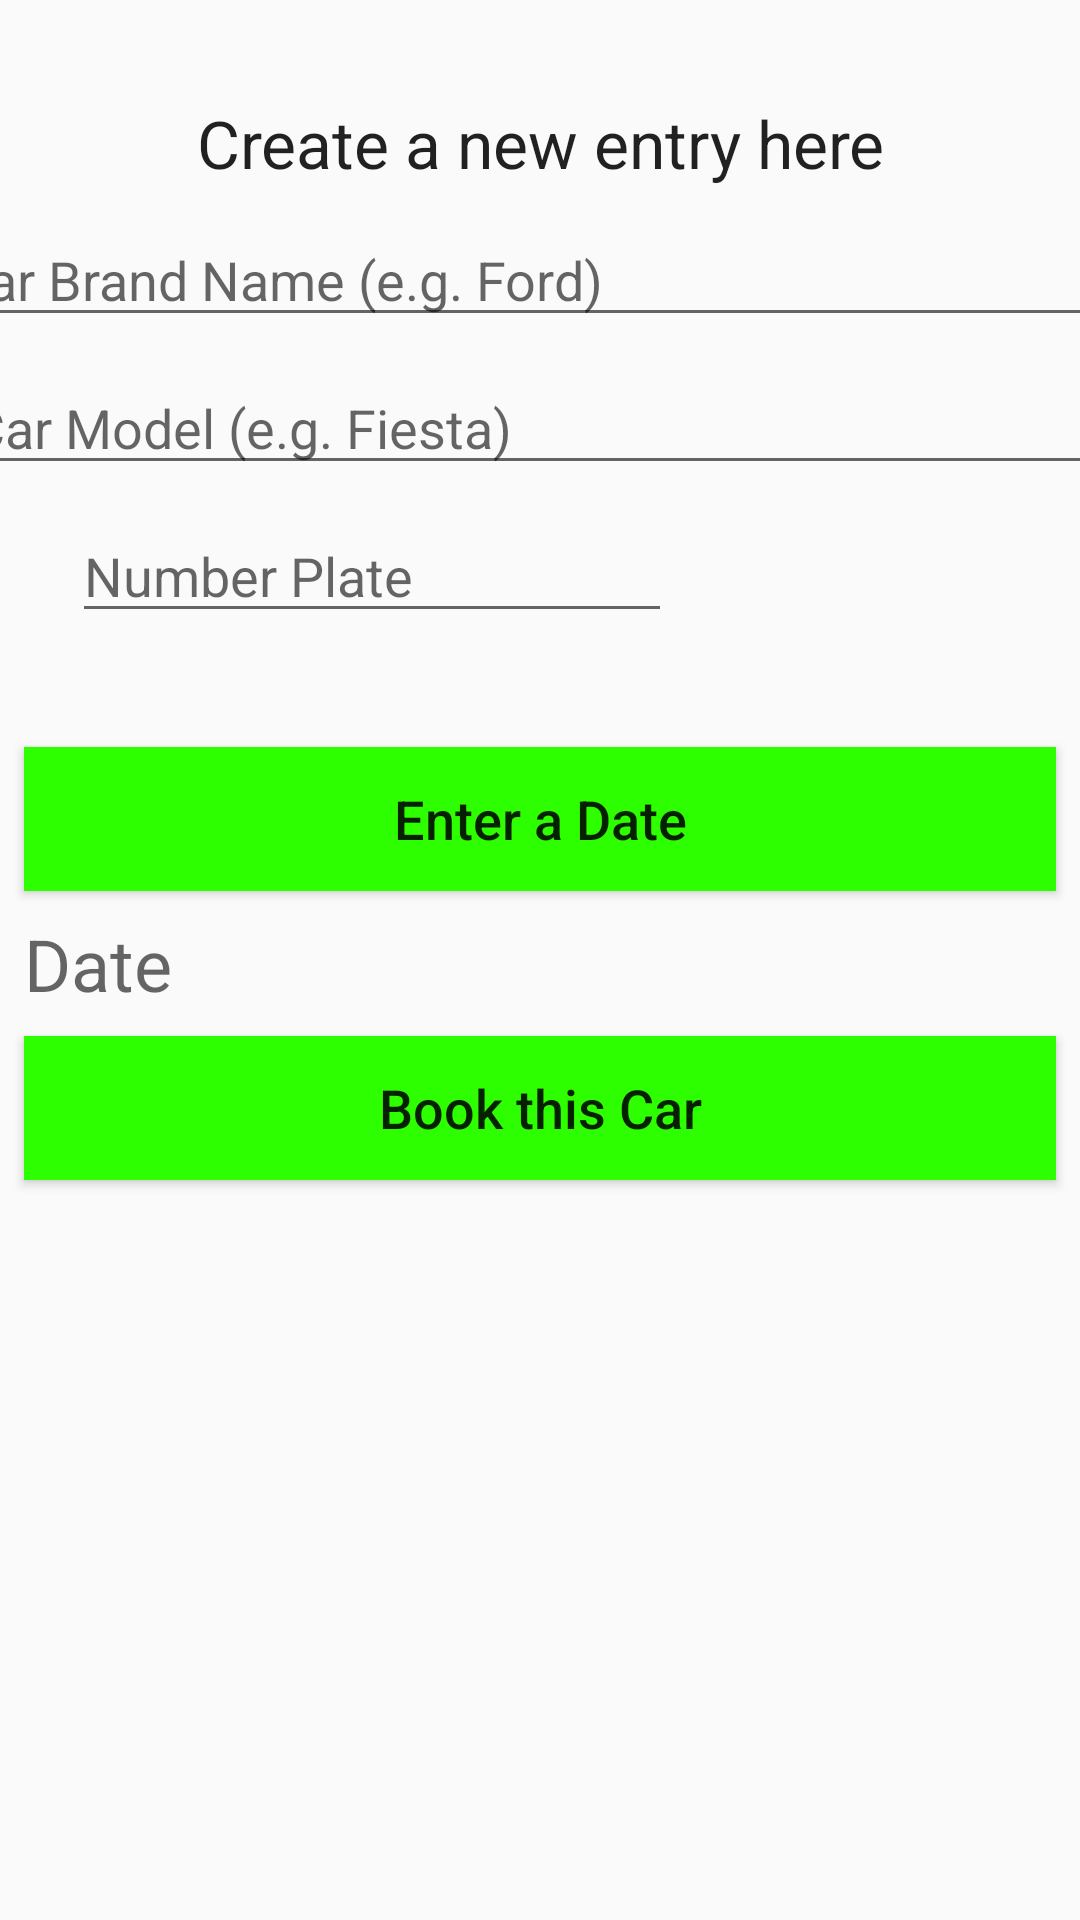

The Android layout XML behind this screen, and the referenced resources:
<!-- AndroidManifest.xml: application theme AppTheme -->
<!-- res/layout/activity_booking.xml -->
<?xml version="1.0" encoding="utf-8"?>
<androidx.constraintlayout.widget.ConstraintLayout xmlns:android="http://schemas.android.com/apk/res/android"
    xmlns:app="http://schemas.android.com/apk/res-auto"
    xmlns:tools="http://schemas.android.com/tools"
    android:layout_width="match_parent"
    android:layout_height="match_parent"
    tools:context="ie.wit.activities.BookingActivity">

    <TextView
        android:id="@+id/addNewAppointment"
        android:layout_width="match_parent"
        android:layout_height="30dp"
        android:layout_alignParentStart="true"
        android:layout_alignParentTop="true"
        android:layout_alignParentEnd="true"
        android:layout_marginTop="33dp"
        android:text="@string/addNewAppointment"
        android:textAlignment="center"
        android:textAppearance="?android:attr/textAppearanceLarge"
        app:layout_constraintTop_toTopOf="parent"
        tools:layout_editor_absoluteX="24dp" />

    <com.google.android.material.textfield.TextInputEditText
        android:id="@+id/carBrand"
        android:layout_width="400dp"
        android:layout_height="0dp"
        android:layout_marginStart="8dp"
        android:layout_marginTop="8dp"
        android:layout_marginEnd="8dp"
        android:hint="@string/carBrand"
        app:layout_constraintEnd_toEndOf="parent"
        app:layout_constraintStart_toStartOf="parent"
        app:layout_constraintTop_toBottomOf="@+id/addNewAppointment">
    </com.google.android.material.textfield.TextInputEditText>

    <com.google.android.material.textfield.TextInputEditText
        android:id="@+id/carModel"
        android:layout_width="400dp"
        android:layout_height="0dp"
        android:layout_marginStart="8dp"
        android:layout_marginTop="8dp"
        android:layout_marginEnd="8dp"
        android:hint="@string/carModel"
        app:layout_constraintEnd_toEndOf="parent"
        app:layout_constraintHorizontal_bias="0.4"
        app:layout_constraintStart_toStartOf="parent"
        app:layout_constraintTop_toBottomOf="@id/carBrand">
    </com.google.android.material.textfield.TextInputEditText>

    <com.google.android.material.textfield.TextInputEditText
        android:id="@+id/numberPlate"
        android:layout_width="200dp"
        android:layout_height="wrap_content"
        android:layout_marginStart="24dp"
        android:layout_marginTop="8dp"
        android:layout_marginEnd="8dp"
        android:hint="@string/numberPlate"
        app:layout_constraintEnd_toEndOf="parent"
        app:layout_constraintHorizontal_bias="0.0"
        app:layout_constraintStart_toStartOf="parent"
        app:layout_constraintTop_toBottomOf="@+id/carModel"></com.google.android.material.textfield.TextInputEditText>

    <Button
        android:id="@+id/btnGoCalendar"
        android:layout_width="match_parent"
        android:layout_height="wrap_content"
        android:layout_marginStart="8dp"
        android:layout_marginTop="38dp"
        android:layout_marginEnd="8dp"
        android:background="@color/btnColor"
        android:text="@string/go_to_calendar"
        android:textAllCaps="false"
        android:textSize="18sp"
        app:layout_constraintEnd_toEndOf="parent"
        app:layout_constraintHorizontal_bias="1.0"
        app:layout_constraintStart_toStartOf="parent"
        app:layout_constraintTop_toBottomOf="@id/numberPlate" />

    <TextView
        android:id="@+id/showDate"
        android:layout_width="130dp"
        android:layout_height="wrap_content"
        android:layout_marginHorizontal="30dp"
        android:layout_marginStart="8dp"
        android:layout_marginTop="56dp"
        android:hint="@string/date"
        android:textSize="24sp"
        app:layout_constraintStart_toStartOf="parent"
        app:layout_constraintTop_toTopOf="@id/btnGoCalendar" />

    <Button
        android:id="@+id/btnAddCar"
        android:layout_width="match_parent"
        android:layout_height="wrap_content"
        android:layout_marginStart="8dp"
        android:layout_marginTop="8dp"
        android:layout_marginEnd="8dp"
        android:background="@color/btnColor"
        android:text="@string/addNewCar"
        android:textAllCaps="false"
        android:textSize="18sp"
        app:layout_constraintEnd_toEndOf="parent"
        app:layout_constraintStart_toStartOf="parent"
        app:layout_constraintTop_toBottomOf="@+id/showDate" />

</androidx.constraintlayout.widget.ConstraintLayout>
<!-- resources referenced by this layout -->
<resources>
  <color name="btnColor">#2EFF00</color>
  <string name="addNewAppointment">Create a new entry here</string>
  <string name="addNewCar">Book this Car</string>
  <string name="carBrand">Car Brand Name (e.g. Ford)</string>
  <string name="carModel">Car Model (e.g. Fiesta)</string>
  <string name="date">Date</string>
  <string name="go_to_calendar">Enter a Date</string>
  <string name="numberPlate">Number Plate</string>
  <style name="AppTheme" parent="Theme.AppCompat.Light.DarkActionBar">
          
          <item name="colorPrimary">@color/colorPrimary</item>
          <item name="colorPrimaryDark">@color/colorPrimaryDark</item>
          <item name="colorAccent">@color/colorAccent</item>
      </style>
  <color name="colorPrimary">#008577</color>
  <color name="colorPrimaryDark">#00574B</color>
  <color name="colorAccent">#00BCD4</color>
</resources>
